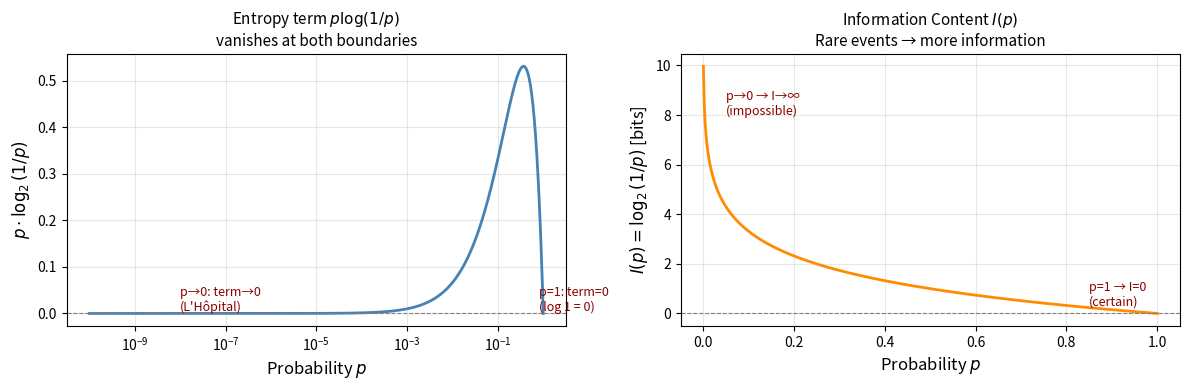
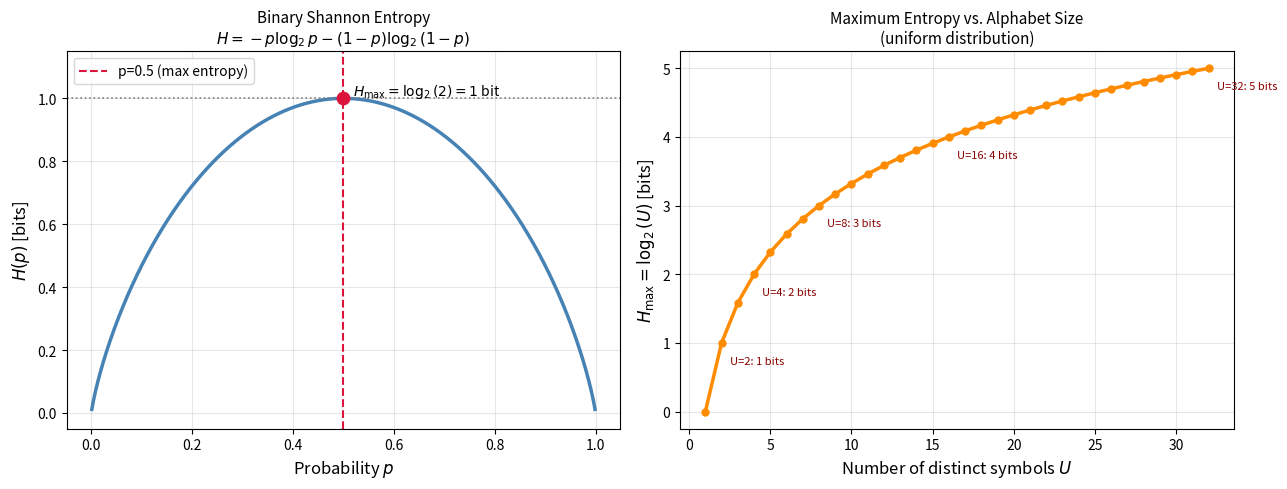
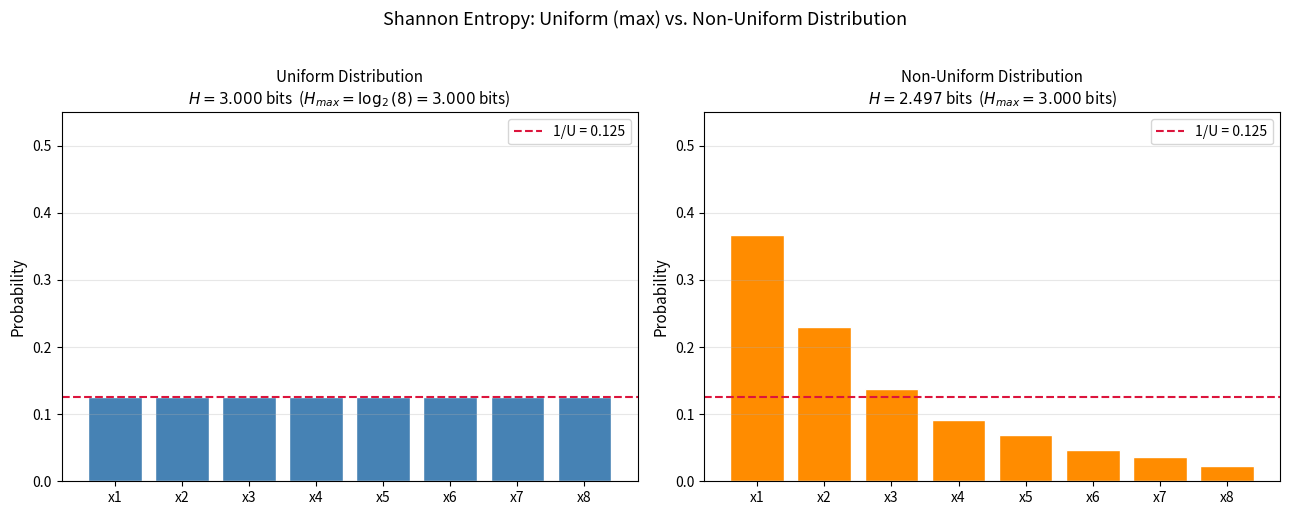

These figures' Python source, in order:
import numpy as np

def information(p, base=2):
    """Compute information content I(p) = log_b(1/p) in the given base."""
    if p <= 0 or p > 1:
        raise ValueError("Probability must be in (0, 1]")
    return np.log(1/p) / np.log(base)

# Demonstrate that all bases give equivalent information (just different units)
p = 0.25  # probability of 25%

I_bits = information(p, base=2)
I_nats = information(p, base=np.e)
I_trits = information(p, base=3)

print(f"Information for p = {p}:")
print(f"  I = {I_bits:.4f} bits")
print(f"  I = {I_nats:.4f} nats")
print(f"  I = {I_trits:.4f} trits")

# Verify base conversion: nats -> bits using the formula
I_bits_from_nats = I_nats / np.log(2)  # divide by ln(2) = log_e(2)
print(f"\nConverting nats to bits: {I_nats:.4f} / ln(2) = {I_bits_from_nats:.4f} bits")
print(f"Direct bits calculation:  {I_bits:.4f} bits")
print(f"Match: {np.isclose(I_bits, I_bits_from_nats)}")

# Show that a certain event (p=1) carries zero information
print(f"\nInformation for p=1 (certain event): {information(1.0, base=2):.4f} bits")

# Show that a rare event carries more information
print("\nInformation vs. probability:")
for p_val in [1.0, 0.5, 0.25, 0.1, 0.01]:
    print(f"  p = {p_val:.2f}  -->  I = {information(p_val, base=2):.4f} bits")

import numpy as np

def shannon_entropy(probabilities, base=2):
    """
    Compute Shannon information entropy H(X) for a discrete distribution.
    
    H(X) = -sum(p_j * log_b(p_j))
    
    Parameters
    ----------
    probabilities : array-like of floats in (0, 1]
    base : logarithm base (2=bits, e=nats, 3=trits)
    
    Returns
    -------
    float: entropy in units determined by base
    """
    probs = np.array(probabilities, dtype=float)
    # Filter out zero probabilities (limit p*log(p) -> 0 as p -> 0)
    probs = probs[probs > 0]
    assert np.isclose(probs.sum(), 1.0), "Probabilities must sum to 1"
    return -np.sum(probs * np.log(probs) / np.log(base))

# Example: fair coin (two equally likely outcomes)
H_coin = shannon_entropy([0.5, 0.5], base=2)
print(f"Fair coin  [p=0.5, p=0.5]:        H = {H_coin:.4f} bits")

# Example: biased coin
H_biased = shannon_entropy([0.9, 0.1], base=2)
print(f"Biased coin [p=0.9, p=0.1]:       H = {H_biased:.4f} bits")

# Example: uniform over 4 symbols (like our A,T,Q,M example)
H_4 = shannon_entropy([0.25, 0.25, 0.25, 0.25], base=2)
print(f"4 equal symbols [0.25 each]:      H = {H_4:.4f} bits")

# Example: non-uniform over 4 symbols
H_4_nonuniform = shannon_entropy([0.5, 0.25, 0.125, 0.125], base=2)
print(f"4 unequal symbols [0.5,0.25,...]: H = {H_4_nonuniform:.4f} bits")

# Total information for a message of N=100 characters
N = 100
I_total = N * H_4
print(f"\nTotal information for N={N} characters with H={H_4:.4f}: I_total = {I_total:.2f} bits")

import numpy as np
import matplotlib.pyplot as plt

# Demonstrate the limit: p * log(1/p) -> 0 as p -> 0
p_values = np.logspace(-10, 0, 1000)  # from 1e-10 to 1
term = p_values * np.log2(1.0 / p_values)

fig, axes = plt.subplots(1, 2, figsize=(12, 4))

# Left plot: p * log(1/p) showing it goes to 0 at both ends
axes[0].semilogx(p_values, term, 'steelblue', linewidth=2)
axes[0].set_xlabel('Probability $p$', fontsize=12)
axes[0].set_ylabel('$p \\cdot \\log_2(1/p)$', fontsize=12)
axes[0].set_title('Entropy term $p \\log(1/p)$\nvanishes at both boundaries', fontsize=11)
axes[0].axhline(0, color='gray', linewidth=0.8, linestyle='--')
axes[0].grid(True, alpha=0.3)
axes[0].annotate('p→0: term→0\n(L\'Hôpital)', xy=(1e-8, 0.005), fontsize=9, color='darkred')
axes[0].annotate('p=1: term=0\n(log 1 = 0)', xy=(0.8, 0.005), fontsize=9, color='darkred')

# Right plot: I(p) = log2(1/p)
p_vals2 = np.linspace(0.001, 1.0, 500)
I_vals = np.log2(1.0 / p_vals2)
axes[1].plot(p_vals2, I_vals, 'darkorange', linewidth=2)
axes[1].set_xlabel('Probability $p$', fontsize=12)
axes[1].set_ylabel('$I(p) = \\log_2(1/p)$ [bits]', fontsize=12)
axes[1].set_title('Information Content $I(p)$\nRare events → more information', fontsize=11)
axes[1].axhline(0, color='gray', linewidth=0.8, linestyle='--')
axes[1].grid(True, alpha=0.3)
axes[1].annotate('p=1 → I=0\n(certain)', xy=(0.85, 0.3), fontsize=9, color='darkred')
axes[1].annotate('p→0 → I→∞\n(impossible)', xy=(0.05, 8), fontsize=9, color='darkred')

plt.tight_layout()
plt.savefig('information_content.png', dpi=100, bbox_inches='tight')
plt.show()
print("Figure saved.")

import numpy as np
import matplotlib.pyplot as plt

# Verify maximum entropy formula for various U
print("Maximum entropy H_max = log2(U) for uniform distributions:")
print(f"{'U':>5}  {'H_max (formula)':>18}  {'H(uniform) (computed)':>22}  {'Match':>6}")
print("-" * 60)
for U in [2, 4, 8, 16, 32, 64]:
    uniform_probs = [1/U] * U
    H_formula = np.log2(U)
    H_computed = shannon_entropy(uniform_probs, base=2)
    print(f"{U:>5}  {H_formula:>18.4f}  {H_computed:>22.4f}  {str(np.isclose(H_formula, H_computed)):>6}")

import numpy as np
import matplotlib.pyplot as plt

# Visualization: entropy of a binary source as a function of p
# H(p) = -p*log2(p) - (1-p)*log2(1-p)

p = np.linspace(0.001, 0.999, 1000)
H = -(p * np.log2(p) + (1-p) * np.log2(1-p))

fig, axes = plt.subplots(1, 2, figsize=(13, 5))

# --- Left: binary entropy curve ---
axes[0].plot(p, H, 'steelblue', linewidth=2.5)
axes[0].axvline(0.5, color='crimson', linestyle='--', linewidth=1.5, label='p=0.5 (max entropy)')
axes[0].axhline(1.0, color='gray', linestyle=':', linewidth=1.2)
axes[0].scatter([0.5], [1.0], color='crimson', s=80, zorder=5)
axes[0].annotate('$H_{\\max} = \\log_2(2) = 1$ bit', xy=(0.52, 1.01), fontsize=10)
axes[0].set_xlabel('Probability $p$', fontsize=12)
axes[0].set_ylabel('$H(p)$ [bits]', fontsize=12)
axes[0].set_title('Binary Shannon Entropy\n$H = -p\\log_2 p - (1-p)\\log_2(1-p)$', fontsize=11)
axes[0].legend(fontsize=10)
axes[0].grid(True, alpha=0.3)
axes[0].set_ylim(-0.05, 1.15)

# --- Right: maximum entropy H_max = log2(U) vs number of symbols U ---
U_values = np.arange(1, 33)
H_max_values = np.log2(np.maximum(U_values, 1))  # log2(1)=0

axes[1].plot(U_values, H_max_values, 'darkorange', linewidth=2.5, marker='o', markersize=5)
axes[1].set_xlabel('Number of distinct symbols $U$', fontsize=12)
axes[1].set_ylabel('$H_{\\max} = \\log_2(U)$ [bits]', fontsize=12)
axes[1].set_title('Maximum Entropy vs. Alphabet Size\n(uniform distribution)', fontsize=11)
axes[1].grid(True, alpha=0.3)
# Annotate a few key values
for u, h in [(2, 1.0), (4, 2.0), (8, 3.0), (16, 4.0), (32, 5.0)]:
    axes[1].annotate(f'U={u}: {h:.0f} bits', xy=(u, h), xytext=(u+0.5, h-0.3),
                     fontsize=8, color='darkred')

plt.tight_layout()
plt.savefig('shannon_entropy.png', dpi=100, bbox_inches='tight')
plt.show()
print("Figure saved.")

import numpy as np
import matplotlib.pyplot as plt

# Interactive comparison: uniform vs. non-uniform distributions over U symbols
np.random.seed(42)

U = 8  # number of symbols
labels = [f'x{i+1}' for i in range(U)]

# Uniform distribution
probs_uniform = np.ones(U) / U

# Non-uniform (power-law-ish)
raw = np.array([8, 5, 3, 2, 1.5, 1, 0.8, 0.5])
probs_nonuniform = raw / raw.sum()

H_uniform = shannon_entropy(probs_uniform, base=2)
H_nonuniform = shannon_entropy(probs_nonuniform, base=2)
H_max = np.log2(U)

fig, axes = plt.subplots(1, 2, figsize=(13, 5))

axes[0].bar(labels, probs_uniform, color='steelblue', edgecolor='white')
axes[0].set_title(f'Uniform Distribution\n$H = {H_uniform:.3f}$ bits  ($H_{{max}} = \\log_2({U}) = {H_max:.3f}$ bits)', fontsize=11)
axes[0].set_ylabel('Probability', fontsize=11)
axes[0].set_ylim(0, 0.55)
axes[0].axhline(1/U, color='crimson', linestyle='--', linewidth=1.5, label=f'1/U = {1/U:.3f}')
axes[0].legend(fontsize=10)
axes[0].grid(axis='y', alpha=0.3)

axes[1].bar(labels, probs_nonuniform, color='darkorange', edgecolor='white')
axes[1].set_title(f'Non-Uniform Distribution\n$H = {H_nonuniform:.3f}$ bits  ($H_{{max}} = {H_max:.3f}$ bits)', fontsize=11)
axes[1].set_ylabel('Probability', fontsize=11)
axes[1].set_ylim(0, 0.55)
axes[1].axhline(1/U, color='crimson', linestyle='--', linewidth=1.5, label=f'1/U = {1/U:.3f}')
axes[1].legend(fontsize=10)
axes[1].grid(axis='y', alpha=0.3)

plt.suptitle('Shannon Entropy: Uniform (max) vs. Non-Uniform Distribution', fontsize=13, y=1.02)
plt.tight_layout()
plt.savefig('entropy_comparison.png', dpi=100, bbox_inches='tight')
plt.show()

print(f"Uniform distribution:     H = {H_uniform:.4f} bits  (= H_max = log2({U}) = {H_max:.4f} bits)")
print(f"Non-uniform distribution: H = {H_nonuniform:.4f} bits  (< H_max)")
print(f"Entropy reduction from max: {H_max - H_nonuniform:.4f} bits")
